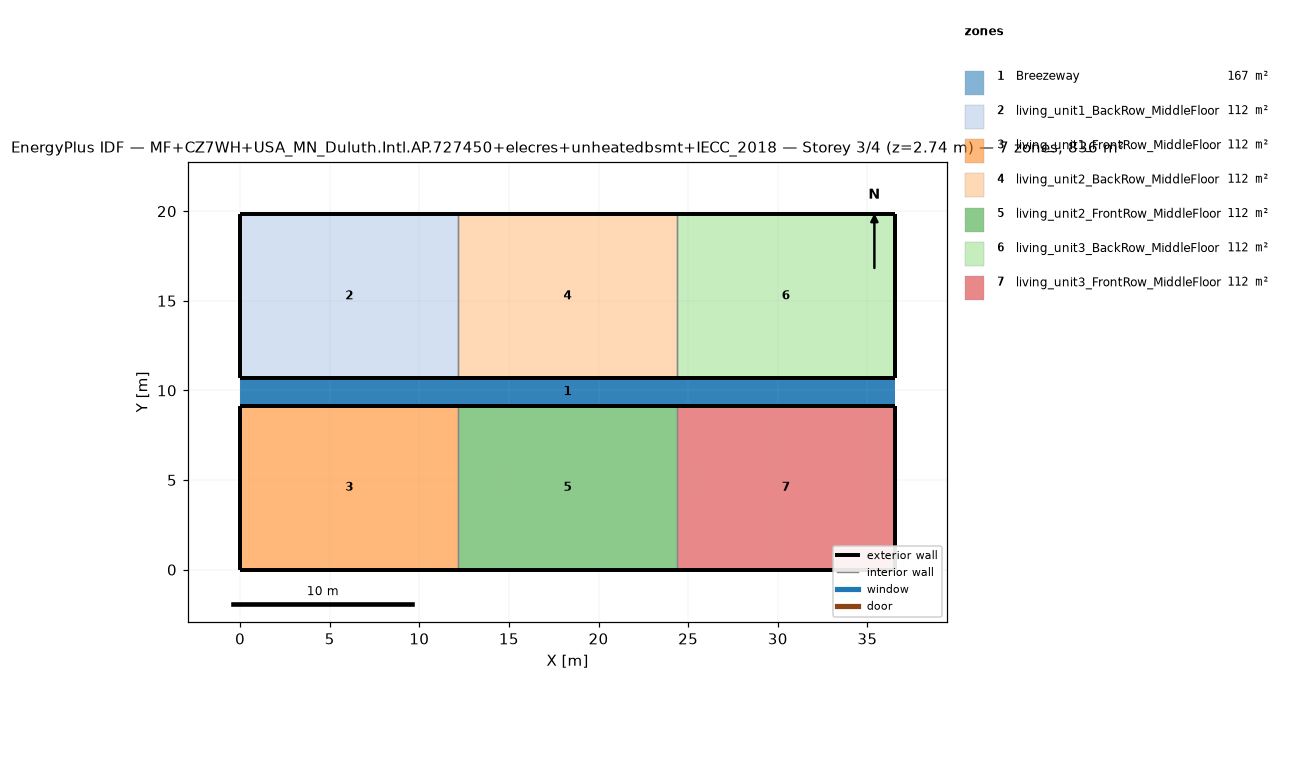
=== STOREY PLAN SPEC (per zone: floor XY polygon, exterior-wall plan segments, windows/doors) ===
zone 1: Breezeway  (167.0 m²)
  floor: (36.54, 9.16) (0.00, 9.16) (0.00, 10.68) (36.54, 10.68)
  floor: (36.54, 9.16) (0.00, 9.16) (0.00, 10.68) (36.54, 10.68)
  floor: (36.54, 9.16) (0.00, 9.16) (0.00, 10.68) (36.54, 10.68)
zone 2: living_unit1_BackRow_MiddleFloor  (111.5 m²)
  floor: (12.18, 10.68) (0.00, 10.68) (0.00, 19.84) (12.18, 19.84)
  exterior wall: (0.00, 10.68) – (12.18, 10.68)  [12.2 m]
  exterior wall: (12.18, 19.84) – (0.00, 19.84)  [12.2 m]
  exterior wall: (0.00, 19.84) – (0.00, 10.68)  [9.2 m]
  interior walls: 1
zone 3: living_unit1_FrontRow_MiddleFloor  (111.5 m²)
  floor: (12.18, 0.00) (0.00, 0.00) (0.00, 9.16) (12.18, 9.16)
  exterior wall: (0.00, 0.00) – (12.18, 0.00)  [12.2 m]
  exterior wall: (12.18, 9.16) – (0.00, 9.16)  [12.2 m]
  exterior wall: (0.00, 9.16) – (0.00, 0.00)  [9.2 m]
  interior walls: 1
zone 4: living_unit2_BackRow_MiddleFloor  (111.5 m²)
  floor: (24.36, 10.68) (12.18, 10.68) (12.18, 19.84) (24.36, 19.84)
  exterior wall: (12.18, 10.68) – (24.36, 10.68)  [12.2 m]
  exterior wall: (24.36, 19.84) – (12.18, 19.84)  [12.2 m]
  interior walls: 2
zone 5: living_unit2_FrontRow_MiddleFloor  (111.5 m²)
  floor: (24.36, 0.00) (12.18, 0.00) (12.18, 9.16) (24.36, 9.16)
  exterior wall: (12.18, 0.00) – (24.36, 0.00)  [12.2 m]
  exterior wall: (24.36, 9.16) – (12.18, 9.16)  [12.2 m]
  interior walls: 2
zone 6: living_unit3_BackRow_MiddleFloor  (111.5 m²)
  floor: (36.54, 10.68) (24.36, 10.68) (24.36, 19.84) (36.54, 19.84)
  exterior wall: (24.36, 10.68) – (36.54, 10.68)  [12.2 m]
  exterior wall: (36.54, 10.68) – (36.54, 19.84)  [9.2 m]
  exterior wall: (36.54, 19.84) – (24.36, 19.84)  [12.2 m]
  interior walls: 1
zone 7: living_unit3_FrontRow_MiddleFloor  (111.5 m²)
  floor: (36.54, 0.00) (24.36, 0.00) (24.36, 9.16) (36.54, 9.16)
  exterior wall: (24.36, 0.00) – (36.54, 0.00)  [12.2 m]
  exterior wall: (36.54, 0.00) – (36.54, 9.16)  [9.2 m]
  exterior wall: (36.54, 9.16) – (24.36, 9.16)  [12.2 m]
  interior walls: 1

=== DERIVED (storey summary) ===
Building: MF+CZ7WH+USA_MN_Duluth.Intl.AP.727450+elecres+unheatedbsmt+IECC_2018
Storey: 3 of 4  (floor level z = 2.74 m)
Storey gross floor area: 836.2 m²
Zones on this storey: 7
  - Breezeway: floor 167.0 m²
  - living_unit1_BackRow_MiddleFloor: floor 111.5 m²; exterior wall 33.5 m (86.9 m²); WWR 0.0%
  - living_unit1_FrontRow_MiddleFloor: floor 111.5 m²; exterior wall 33.5 m (86.9 m²); WWR 0.0%
  - living_unit2_BackRow_MiddleFloor: floor 111.5 m²; exterior wall 24.4 m (63.1 m²); WWR 0.0%
  - living_unit2_FrontRow_MiddleFloor: floor 111.5 m²; exterior wall 24.4 m (63.1 m²); WWR 0.0%
  - living_unit3_BackRow_MiddleFloor: floor 111.5 m²; exterior wall 33.5 m (86.9 m²); WWR 0.0%
  - living_unit3_FrontRow_MiddleFloor: floor 111.5 m²; exterior wall 33.5 m (86.9 m²); WWR 0.0%
Zone adjacency (shared interzone walls):
  - living_unit1_BackRow_MiddleFloor ↔ living_unit2_BackRow_MiddleFloor
  - living_unit1_FrontRow_MiddleFloor ↔ living_unit2_FrontRow_MiddleFloor
  - living_unit2_BackRow_MiddleFloor ↔ living_unit3_BackRow_MiddleFloor
  - living_unit2_FrontRow_MiddleFloor ↔ living_unit3_FrontRow_MiddleFloor